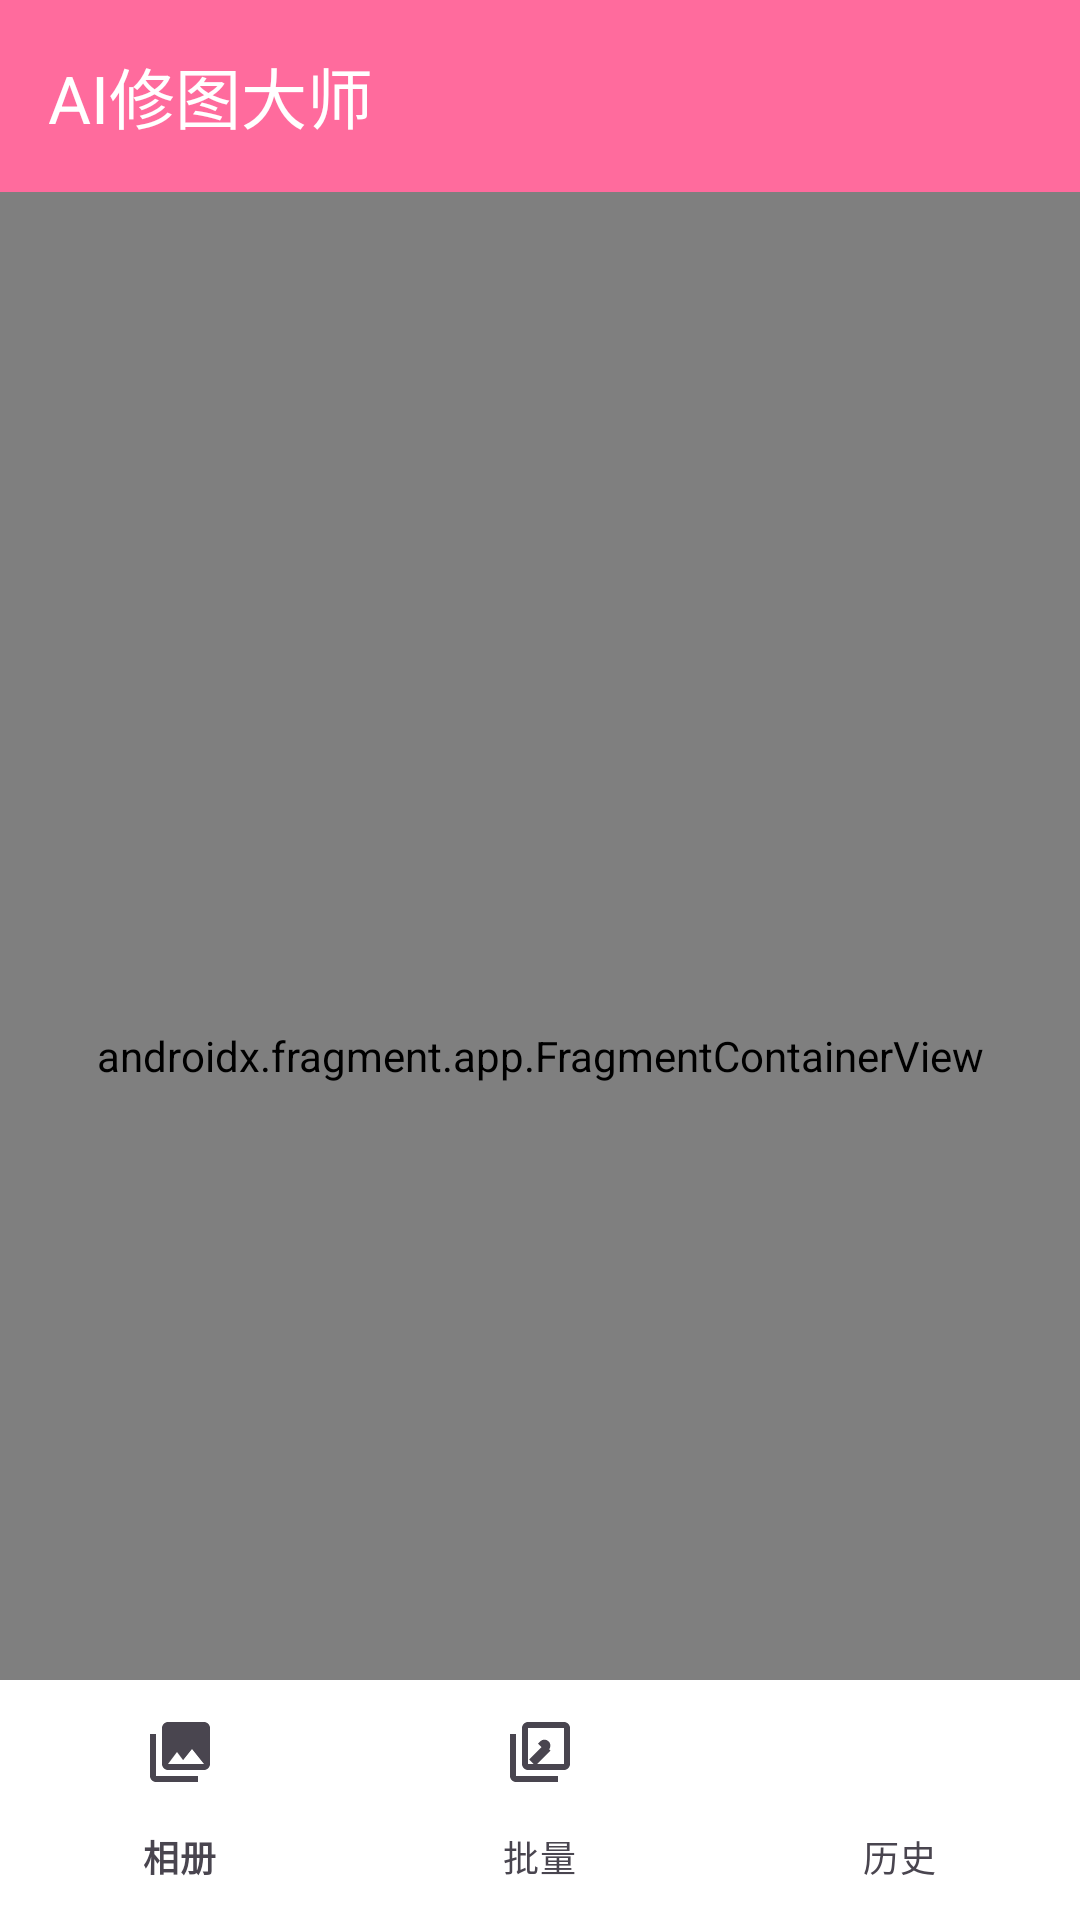

Reconstruct the res/layout file that produces this screen, plus the resources it refers to.
<!-- AndroidManifest.xml: application theme Theme.AIPhotoEditor -->
<!-- res/layout/activity_main.xml -->
<?xml version="1.0" encoding="utf-8"?>
<androidx.coordinatorlayout.widget.CoordinatorLayout
    xmlns:android="http://schemas.android.com/apk/res/android"
    xmlns:app="http://schemas.android.com/apk/res-auto"
    android:layout_width="match_parent"
    android:layout_height="match_parent"
    android:background="@color/background">

    <com.google.android.material.appbar.AppBarLayout
        android:id="@+id/appBar"
        android:layout_width="match_parent"
        android:layout_height="wrap_content"
        android:background="@color/primary"
        app:elevation="4dp">

        <com.google.android.material.appbar.MaterialToolbar
            android:id="@+id/toolbar"
            android:layout_width="match_parent"
            android:layout_height="?attr/actionBarSize"
            app:title="@string/app_name"
            app:titleTextColor="@color/white" />
    </com.google.android.material.appbar.AppBarLayout>

    <androidx.fragment.app.FragmentContainerView
        android:id="@+id/nav_host_fragment"
        android:name="androidx.navigation.fragment.NavHostFragment"
        android:layout_width="match_parent"
        android:layout_height="match_parent"
        app:defaultNavHost="true"
        app:layout_behavior="@string/appbar_scrolling_view_behavior"
        app:navGraph="@navigation/nav_graph" />

    <com.google.android.material.bottomnavigation.BottomNavigationView
        android:id="@+id/bottom_navigation"
        android:layout_width="match_parent"
        android:layout_height="wrap_content"
        android:layout_gravity="bottom"
        android:background="@color/surface"
        app:itemIconTint="@color/bottom_nav_color"
        app:itemTextColor="@color/bottom_nav_color"
        app:labelVisibilityMode="labeled"
        app:menu="@menu/bottom_nav_menu" />

</androidx.coordinatorlayout.widget.CoordinatorLayout>
<!-- resources referenced by this layout -->
<resources>
  <color name="background">#FAFAFA</color>
  <color name="primary">#FF6B9D</color>
  <color name="surface">#FFFFFF</color>
  <color name="white">#FFFFFF</color>
  <string name="app_name">AI修图大师</string>
  <style name="Theme.AIPhotoEditor" parent="Theme.Material3.DayNight.NoActionBar">
          
          <item name="colorPrimary">@color/primary</item>
          <item name="colorPrimaryDark">@color/primary_dark</item>
          <item name="colorAccent">@color/accent</item>
          <item name="colorSecondary">@color/accent</item>
  
          
          <item name="android:windowBackground">@color/background</item>
          <item name="android:statusBarColor">@color/primary</item>
          <item name="android:navigationBarColor">@color/background</item>
  
          
          <item name="materialButtonStyle">@style/Widget.AIPhotoEditor.Button</item>
          <item name="cardViewStyle">@style/Widget.AIPhotoEditor.CardView</item>
          <item name="textInputStyle">@style/Widget.AIPhotoEditor.TextInput</item>
  
          
          <item name="android:windowLightStatusBar">false</item>
      </style>
  <color name="primary_dark">#C44569</color>
  <color name="accent">#C44569</color>
  <style name="Widget.AIPhotoEditor.Button" parent="Widget.Material3.Button">
          <item name="backgroundTint">@color/primary</item>
          <item name="android:textColor">@color/white</item>
          <item name="cornerRadius">24dp</item>
          <item name="elevation">4dp</item>
      </style>
  <style name="Widget.AIPhotoEditor.CardView" parent="Widget.Material3.CardView.Elevated">
          <item name="cardCornerRadius">16dp</item>
          <item name="cardElevation">4dp</item>
          <item name="contentPadding">16dp</item>
      </style>
  <style name="Widget.AIPhotoEditor.TextInput" parent="Widget.Material3.TextInputLayout.OutlinedBox">
          <item name="boxStrokeColor">@color/primary</item>
          <item name="hintTextColor">@color/primary</item>
          <item name="boxCornerRadiusTopStart">12dp</item>
          <item name="boxCornerRadiusTopEnd">12dp</item>
          <item name="boxCornerRadiusBottomStart">12dp</item>
          <item name="boxCornerRadiusBottomEnd">12dp</item>
      </style>
</resources>
